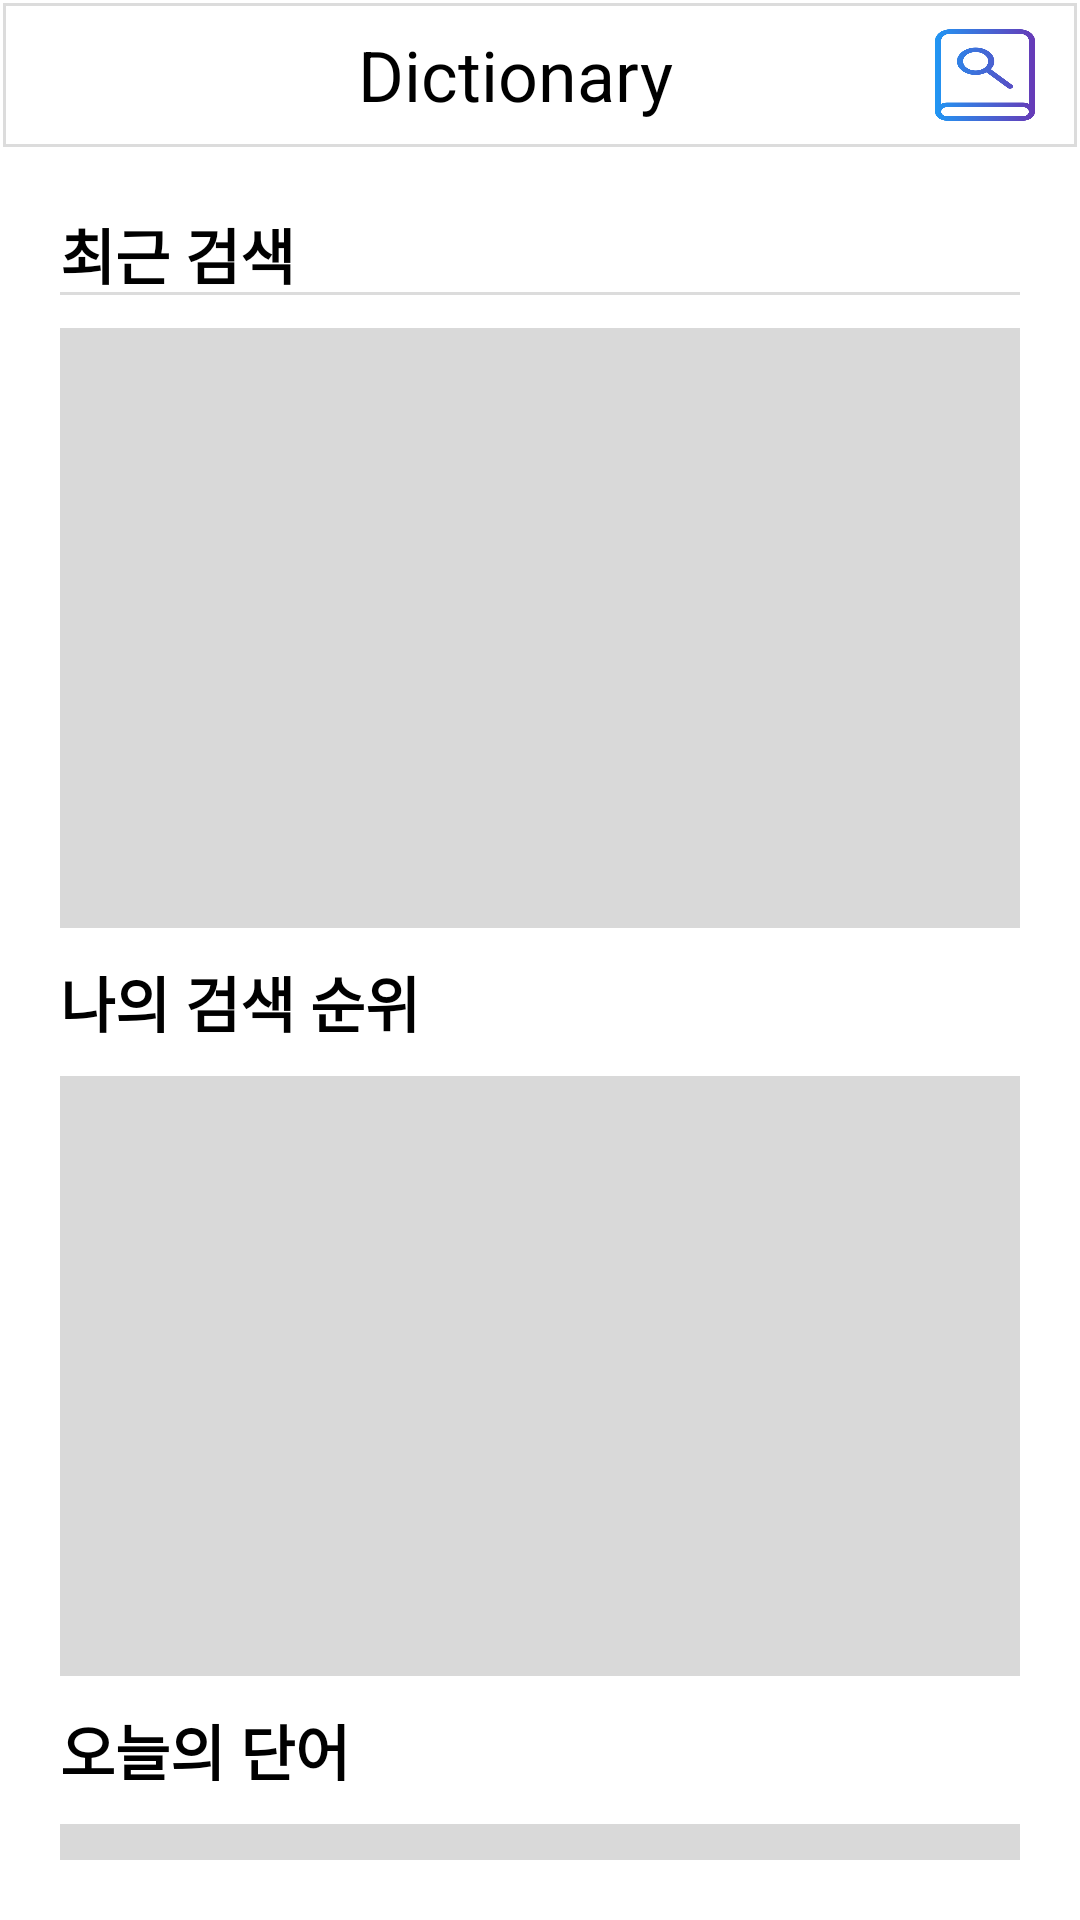

Write the Android layout XML for this screen, with the resource values it uses.
<!-- AndroidManifest.xml: application theme Theme.Dictionary -->
<!-- res/layout/activity_my_list.xml -->
<?xml version="1.0" encoding="utf-8"?>
<LinearLayout
    xmlns:android="http://schemas.android.com/apk/res/android"
    xmlns:app="http://schemas.android.com/apk/res-auto"
    xmlns:tools="http://schemas.android.com/tools"
    android:layout_width="match_parent"
    android:layout_height="match_parent"
    android:orientation="vertical"
    tools:context=".MyListActivity"
    >

    <LinearLayout
        android:layout_width="match_parent"
        android:layout_height="150px"
        android:orientation="horizontal"
        android:padding="20px"
        android:background="@drawable/border"
        >

        <ImageButton
            android:id="@+id/home_btn"
            android:layout_width="100px"
            android:layout_height="wrap_content"
            android:background="@drawable/home"
            android:layout_gravity="top|left"/>

        <TextView
            android:layout_width="0px"
            android:layout_height="match_parent"
            android:layout_weight="1"
            android:text="Dictionary"
            android:textSize="70px"
            android:textAlignment="center"
            android:gravity="center"
            />

        <ImageButton
            android:id="@+id/my_list_button"
            android:layout_width="150px"
            android:layout_height="wrap_content"
            android:background="@drawable/dictionary"
            android:layout_gravity="top|right"
            />

    </LinearLayout>

    <LinearLayout
        android:layout_width="match_parent"
        android:layout_height="wrap_content"
        android:orientation="vertical"
        >

        <ScrollView
            android:layout_width="match_parent"
            android:layout_height="wrap_content"
            android:padding="20dp">

            <LinearLayout
                android:layout_width="match_parent"
                android:layout_height="400dp"
                android:orientation="vertical">

                <TextView
                    android:id="@+id/recently_search"
                    android:layout_width="match_parent"
                    android:layout_height="wrap_content"
                    android:background="@drawable/border_below"
                    android:text="최근 검색"
                    android:textSize="20sp"
                    android:textStyle="bold" />

                <ScrollView
                    android:layout_width="match_parent"
                    android:layout_height="200dp"
                    android:layout_marginTop="10dp"
                    android:layout_marginBottom="10dp"
                    android:background="#D9D9D9"
                    >

                    <androidx.recyclerview.widget.RecyclerView
                        android:id="@+id/recently_recyclerView"
                        android:layout_width="match_parent"
                        android:layout_height="match_parent"
                        android:background="@drawable/border_below"
                        />
                </ScrollView>

                <TextView
                    android:id="@+id/search_count"
                    android:layout_width="match_parent"
                    android:layout_height="wrap_content"
                    android:text="나의 검색 순위"
                    android:textSize="20sp"
                    android:textStyle="bold"
                    />

                <ScrollView
                    android:layout_width="match_parent"
                    android:layout_height="200dp"
                    android:layout_marginTop="10dp"
                    android:layout_marginBottom="10dp"
                    android:background="#D9D9D9"
                    >

                    <androidx.recyclerview.widget.RecyclerView
                        android:id="@+id/count_recyclerView"
                        android:layout_width="match_parent"
                        android:layout_height="match_parent"
                        android:background="@drawable/border_below"
                        />
                </ScrollView>

                <TextView
                    android:id="@+id/recommend_word_search"
                    android:layout_width="match_parent"
                    android:layout_height="wrap_content"
                    android:text="오늘의 단어"
                    android:textSize="20sp"
                    android:textStyle="bold"/>

                <ScrollView
                    android:layout_width="match_parent"
                    android:layout_height="200dp"
                    android:layout_marginTop="10dp"
                    android:layout_marginBottom="10dp"
                    android:background="#D9D9D9"
                    >

                    <androidx.recyclerview.widget.RecyclerView
                        android:id="@+id/recommend_word_recyclerView"
                        android:layout_width="match_parent"
                        android:layout_height="match_parent"
                        android:background="@drawable/border_below"
                        />
                </ScrollView>

                <TextView
                    android:id="@+id/recommend_sentence_search"
                    android:layout_width="match_parent"
                    android:layout_height="wrap_content"
                    android:text="오늘의 문장"
                    android:textSize="20sp"
                    android:textStyle="bold"/>

                <ScrollView
                    android:layout_width="match_parent"
                    android:layout_height="200dp"
                    android:layout_marginTop="10dp"
                    android:layout_marginBottom="10dp"
                    android:background="#D9D9D9"
                    >

                    <androidx.recyclerview.widget.RecyclerView
                        android:id="@+id/recommend_sentence_recyclerView"
                        android:layout_width="match_parent"
                        android:layout_height="match_parent"
                        android:background="@drawable/border_below"
                        />
                </ScrollView>

            </LinearLayout>
        </ScrollView>

    </LinearLayout>
</LinearLayout>
<!-- resources referenced by this layout -->
<resources>
  <!-- drawable border (drawable) -->
  <?xml version="1.0" encoding="utf-8"?>
  <layer-list xmlns:android="http://schemas.android.com/apk/res/android" >
  
      <item
          android:bottom="1dp"
          android:left="1dp"
          android:right="1dp"
          android:top="1dp">
          <shape android:shape="rectangle" >
              <stroke
                  android:width="1dp"
                  android:color="#dcdcdc" />
  
          </shape>
      </item>
  
  </layer-list>
  <!-- drawable border_below (drawable) -->
  <?xml version="1.0" encoding="utf-8"?>
  <layer-list xmlns:android="http://schemas.android.com/apk/res/android" >
  
      <item
          android:bottom="1dp"
          android:left="-1dp"
          android:right="-1dp"
          android:top="-1dp">
          <shape android:shape="rectangle" >
              <stroke
                  android:width="1dp"
                  android:color="#dcdcdc" />
  
          </shape>
      </item>
  
  </layer-list>
  <!-- drawable dictionary: png bitmap (drawable, 14090 bytes) -->
</resources>
